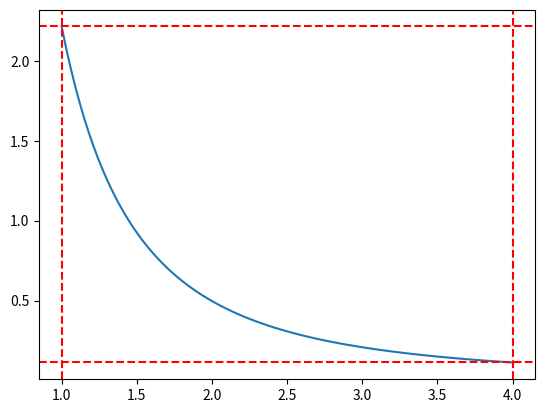

Python code for this plot:
import matplotlib.pyplot as plt
import numpy as np


def f(x: np.ndarray) -> np.ndarray:
    return (np.arctan(2 * x) * (x + 1)) / (x**3)


x_min = 1  # Левая граница области
x_max = 4  # Правая граница области

# х - вектор 100 значений от x_min до x_max
x = np.linspace(x_min, x_max, 100)
y = f(x)  # вектор-функция от х

y_min = min(y)  # Нижняя граница области
y_max = max(y)  # Верхняя граница области

# Рисуем график
plt.plot(x, y)
plt.axhline(y_max, color="red", linestyle="--")
plt.axhline(y_min, color="red", linestyle="--")
plt.axvline(x_min, color="red", linestyle="--")
plt.axvline(x_max, color="red", linestyle="--")

plt.show()

# Количество точек в прямоугольной области, чтобы с вероятностью
# р = 0.9 результат имел точность не менее 0.01
N = 6806

# Вектор полученных значений в испытаниях
results = []

# Площадь области испытаний - красного прямоугольника
D_measure = (x_max - x_min) * (y_max - y_min)

for _ in range(10):
    # Генерируем случайные точки внутри области
    exp_x = np.random.uniform(x_min, x_max, N)
    exp_y = np.random.uniform(y_min, y_max, N)

    # Считаем количество точек, попавших под
    # или на график функции
    m = len(exp_y[exp_y <= f(exp_x)])

    results.append(round(D_measure * m / N, 4))


print(*results, end="\n\n")
print("Итоговое значение:", round(np.mean(results), 4))
